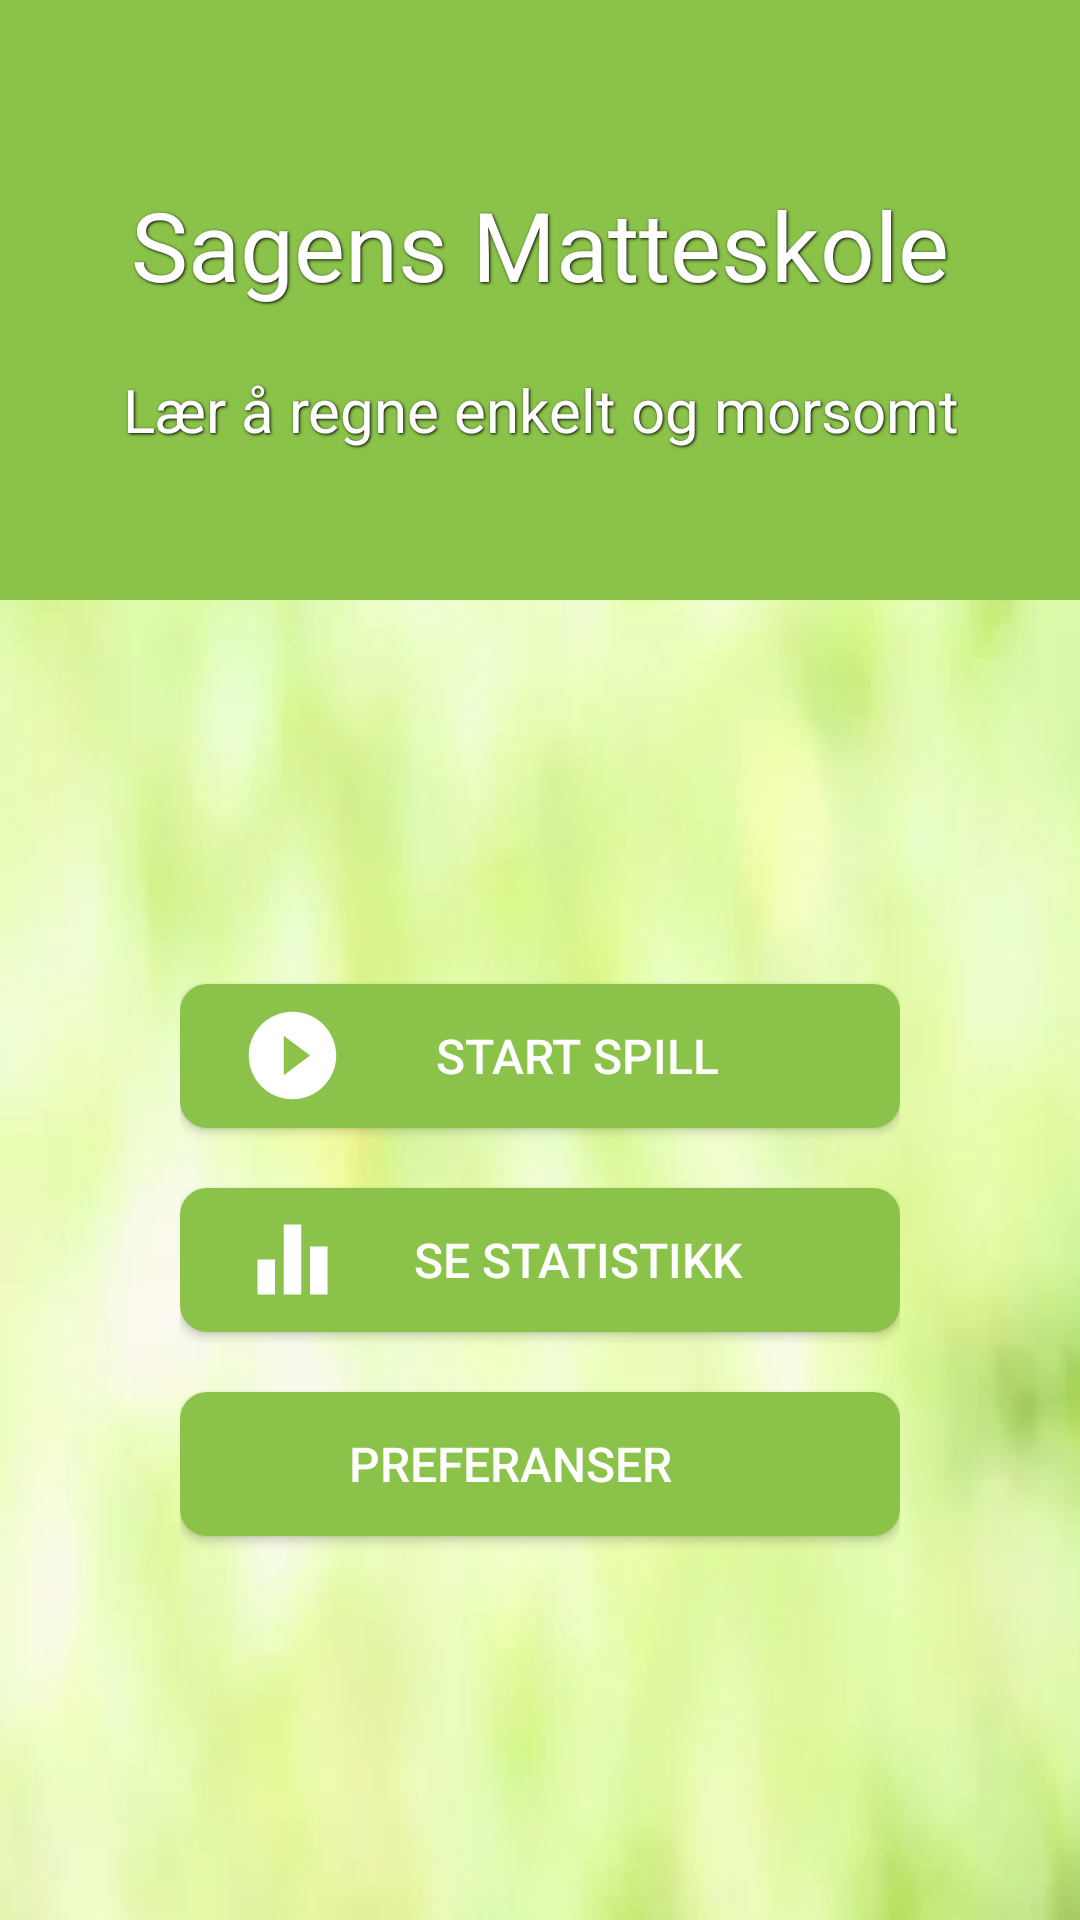

Produce the Android XML layout that renders to this screen, including the resource entries it uses.
<!-- AndroidManifest.xml: application theme AppTheme -->
<!-- res/layout/activity_main.xml -->
<?xml version="1.0" encoding="utf-8"?>
<TableLayout
    xmlns:android="http://schemas.android.com/apk/res/android"
    android:layout_width="match_parent"
    android:layout_height="match_parent"
    android:background="@drawable/light_green_bg">


    <FrameLayout
        android:layout_width="match_parent"
        android:layout_height="200dp">

        
        <ImageView
            android:layout_width="match_parent"
            android:layout_height="match_parent"
            android:scaleType="centerCrop"
            android:background="@color/primary"/>

        <TableLayout
            android:layout_width="match_parent"
            android:layout_height="match_parent">

            <TableRow
                android:layout_width="match_parent"
                android:layout_height="match_parent"
                android:paddingTop="60dp"
                android:gravity="center_horizontal">

                <TextView
                    android:layout_width="wrap_content"
                    android:layout_height="wrap_content"
                    android:text="@string/front_title"
                    android:textAlignment="center"
                    android:textSize="@dimen/text_title_size"
                    android:textColor="@color/icons"
                    android:shadowColor="#000"
                    android:shadowDx="1"
                    android:shadowDy="1"
                    android:shadowRadius="2"/>

            </TableRow>

            <TableRow
                android:layout_width="match_parent"
                android:layout_height="match_parent"
                android:gravity="center_horizontal"
                android:paddingTop="20dp">

            <TextView
                android:layout_width="wrap_content"
                android:layout_height="wrap_content"
                android:text="@string/front_subtitle"
                android:textAlignment="center"
                android:textColor="@color/icons"
                android:textSize="@dimen/text_subtitle_size"
                android:shadowColor="#000"
                android:shadowDx="1"
                android:shadowDy="1"
                android:shadowRadius="2"/>

            </TableRow>

        </TableLayout>

    </FrameLayout>

    <LinearLayout
        android:layout_width="match_parent"
        android:layout_height="match_parent"
        android:gravity="center"
        android:orientation="vertical"
        android:paddingRight="60dp"
        android:paddingLeft="60dp">

        <Button
            android:layout_width="match_parent"
            android:layout_height="wrap_content"
            android:background="@drawable/buttons"
            android:drawableStart="@drawable/ic_play_circle_filled_black_24dp"
            android:drawablePadding="10dp"
            android:onClick="showGame"
            android:paddingStart="@dimen/button_padding_left"
            android:paddingEnd="@dimen/button_padding_right"
            android:text="@string/front_button_start_spill"
            android:textColor="@color/icons"
            android:textSize="@dimen/text_button_size"
            android:layout_marginBottom="20dp"/>

        <Button
            android:layout_width="match_parent"
            android:layout_height="wrap_content"
            android:background="@drawable/buttons"
            android:drawableStart="@drawable/ic_equalizer_black_24dp"
            android:drawablePadding="10dp"
            android:onClick="showStatistikk"
            android:paddingStart="@dimen/button_padding_left"
            android:paddingEnd="@dimen/button_padding_right"
            android:text="@string/front_button_se_statistikk"
            android:textColor="@color/icons"
            android:textSize="@dimen/text_button_size"
            android:layout_marginBottom="20dp"/>

        <Button
            android:layout_width="match_parent"
            android:layout_height="wrap_content"
            android:background="@drawable/buttons"
            android:drawableStart="@drawable/ic_mode_edit_black_24dp"
            android:paddingStart="@dimen/button_padding_left"
            android:drawablePadding="10dp"
            android:onClick="showPreferences"
            android:paddingEnd="@dimen/button_padding_right"
            android:text="@string/front_button_preferanser"
            android:textColor="@color/icons"
            android:textSize="@dimen/text_button_size"/>

    </LinearLayout>

</TableLayout>
<!-- resources referenced by this layout -->
<resources>
  <color name="icons">#FFFFFF</color>
  <color name="primary">#8BC34A</color>
  <dimen name="button_padding_left">20dp</dimen>
  <dimen name="button_padding_right">40dp</dimen>
  <dimen name="text_button_size">16sp</dimen>
  <dimen name="text_subtitle_size">20sp</dimen>
  <dimen name="text_title_size">32sp</dimen>
  <!-- drawable buttons (drawable) -->
  <?xml version="1.0" encoding="utf-8"?>
  <selector xmlns:android="http://schemas.android.com/apk/res/android" >
      <item android:state_pressed="true" >
          <shape android:shape="rectangle"  >
              <corners android:radius="9dip" />
              <solid android:color="@color/primary_dark"/>
          </shape>
      </item>
      <item android:state_focused="true">
          <shape android:shape="rectangle" >
              <corners android:radius="9dip"/>
              <solid android:color="@color/primary_light"/>
          </shape>
      </item>
      <item >
          <shape android:shape="rectangle">
              <corners android:radius="9dip"/>
              <solid android:color="@color/primary"/>
          </shape>
      </item>
  </selector>
  <!-- drawable ic_equalizer_black_24dp (drawable) -->
  <vector android:height="35dp" android:tint="#FFFFFF"
      android:viewportHeight="24.0" android:viewportWidth="24.0"
      android:width="35dp" xmlns:android="http://schemas.android.com/apk/res/android">
      <path android:fillColor="#FF000000" android:pathData="M10,20h4L14,4h-4v16zM4,20h4v-8L4,12v8zM16,9v11h4L20,9h-4z"/>
  </vector>
  <!-- drawable ic_play_circle_filled_black_24dp (drawable) -->
  <vector android:height="35dp" android:tint="#FFFFFF"
      android:viewportHeight="24.0" android:viewportWidth="24.0"
      android:width="35dp" xmlns:android="http://schemas.android.com/apk/res/android">
      <path android:fillColor="#FF000000" android:pathData="M12,2C6.48,2 2,6.48 2,12s4.48,10 10,10 10,-4.48 10,-10S17.52,2 12,2zM10,16.5v-9l6,4.5 -6,4.5z"/>
  </vector>
  <!-- drawable light_green_bg: png bitmap (drawable, 73339 bytes) -->
  <string name="front_button_preferanser">Preferanser</string>
  <string name="front_button_se_statistikk">Se statistikk</string>
  <string name="front_button_start_spill">Start spill</string>
  <string name="front_subtitle">Lær å regne enkelt og morsomt</string>
  <string name="front_title">Sagens Matteskole</string>
  <style name="AppTheme" parent="Theme.AppCompat.Light.NoActionBar">
          
          <item name="colorPrimary">@color/primary</item>
          <item name="colorPrimaryDark">@color/primary_dark</item>
          <item name="colorAccent">@color/accent</item>
      </style>
  <color name="primary_dark">#689F38</color>
  <color name="primary_light">#DCEDC8</color>
  <color name="accent">#FF5252</color>
</resources>
